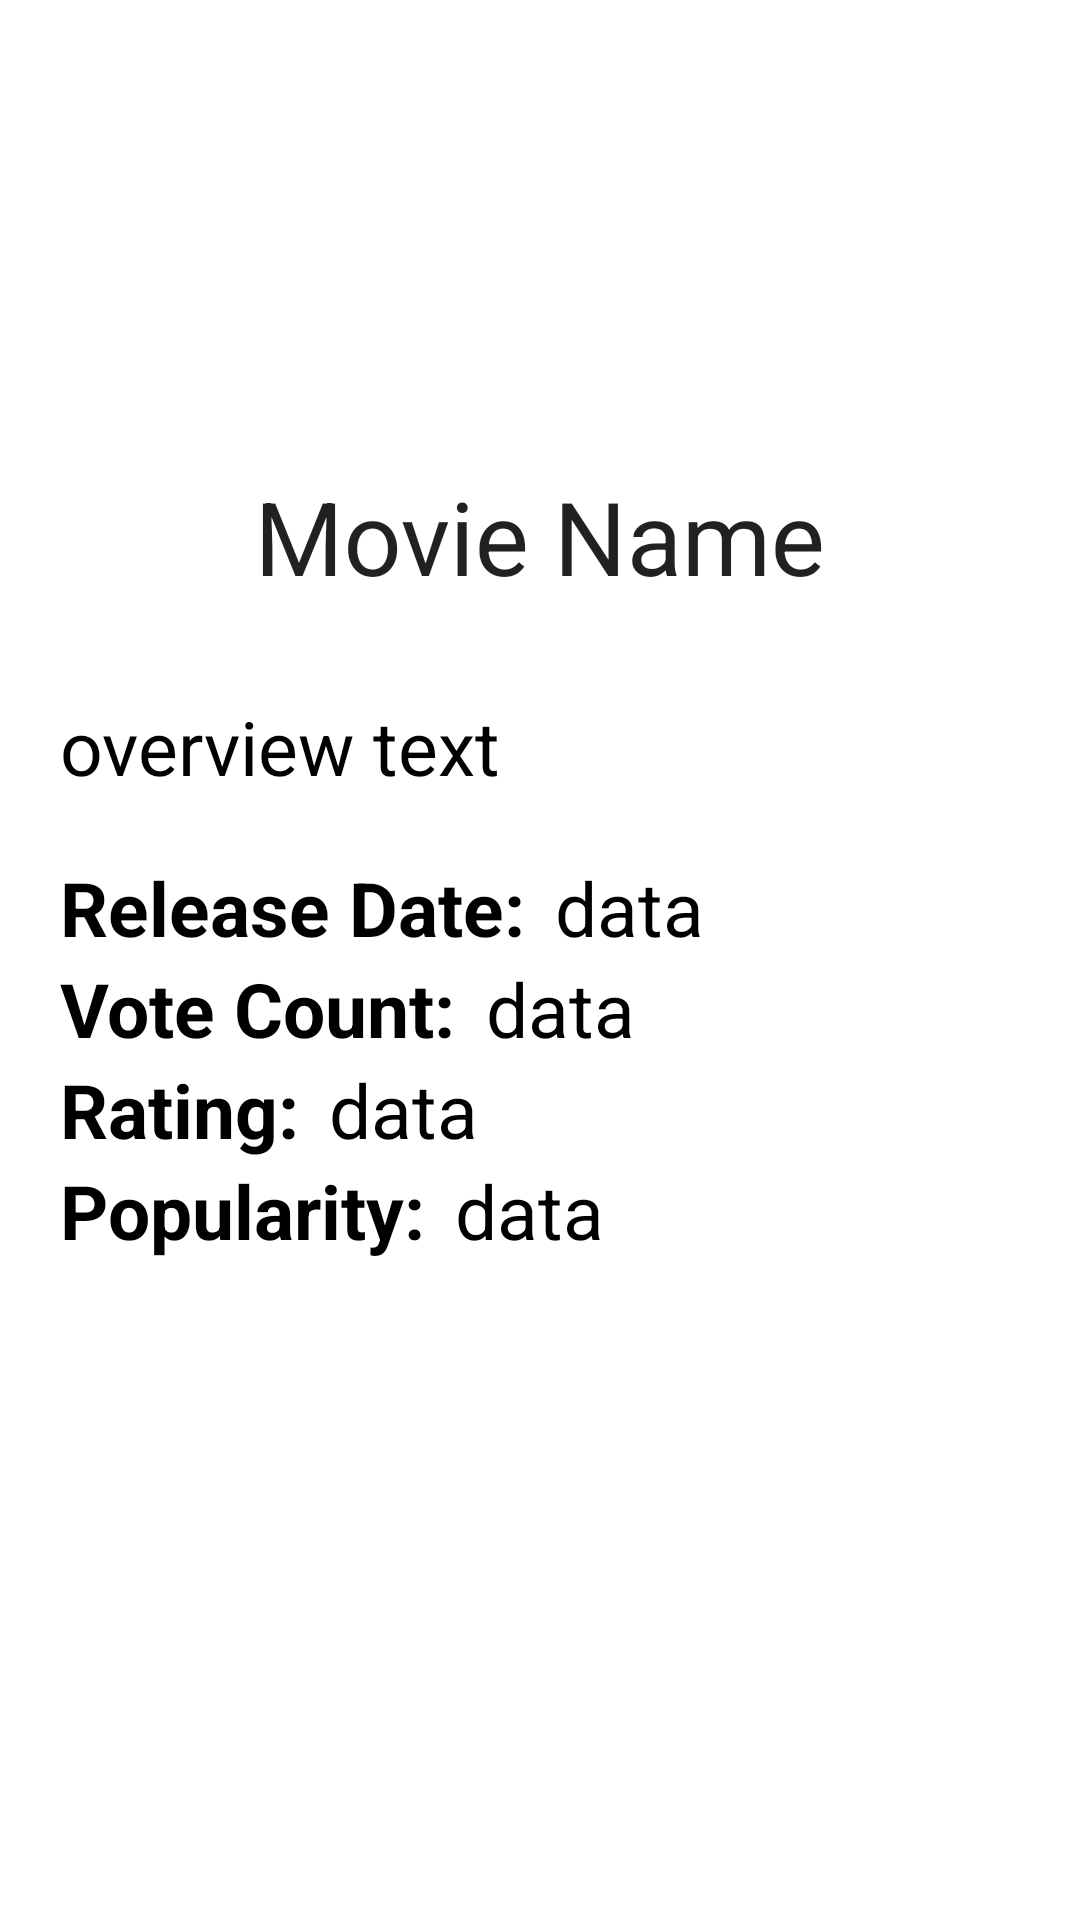

Produce the Android XML layout that renders to this screen, including the resource entries it uses.
<!-- AndroidManifest.xml: application theme Theme.MyApplication -->
<!-- res/layout/detail_movie.xml -->
<?xml version="1.0" encoding="utf-8"?>
<androidx.coordinatorlayout.widget.CoordinatorLayout
    xmlns:android="http://schemas.android.com/apk/res/android"
    xmlns:app="http://schemas.android.com/apk/res-auto"
    xmlns:tools="http://schemas.android.com/tools"
    android:id="@+id/fragment_album_detail"
    android:layout_width="match_parent"
    android:clickable="true"
    android:layout_height="match_parent">

    <com.google.android.material.appbar.AppBarLayout
        android:id="@+id/appBarLayout"
        android:fitsSystemWindows="true"
        android:layout_width="match_parent"
        android:layout_height="222dp">
        <com.google.android.material.appbar.CollapsingToolbarLayout
            android:id="@+id/CollapsingToolbar"
            android:layout_width="match_parent"
            android:layout_height="match_parent"
            android:fitsSystemWindows="true"
            app:expandedTitleGravity="center|bottom"
            app:expandedTitleMarginBottom="30dp"
            app:expandedTitleTextAppearance="@style/TextAppearance.Design.CollapsingToolbar.Expanded"
            app:collapsedTitleTextAppearance="@style/TextAppearance.AppCompat.Title"
            app:layout_scrollFlags="scroll|snap|exitUntilCollapsed"
            android:background="@color/white"
            app:title="Movie Name">

            <ImageView
                android:id="@+id/detail_movieImg"
                android:layout_width="match_parent"
                android:layout_height="match_parent"
                android:scaleType="centerCrop"
                android:layout_gravity="center"
                app:layout_collapseMode="parallax"/>

            <androidx.appcompat.widget.Toolbar
                android:id="@+id/Toolbar"
                android:layout_width="match_parent"
                android:layout_height="?attr/actionBarSize"
                app:layout_collapseMode="pin"/>

        </com.google.android.material.appbar.CollapsingToolbarLayout>
    </com.google.android.material.appbar.AppBarLayout>

    <androidx.core.widget.NestedScrollView
        android:layout_marginTop="10dp"
        app:layout_behavior="@string/appbar_scrolling_view_behavior"
        android:layout_width="match_parent"
        android:layout_height="match_parent">
        <androidx.constraintlayout.widget.ConstraintLayout
            android:layout_width="match_parent"
            android:layout_height="match_parent">

            <TextView
                android:id="@+id/overview"
                android:layout_width="match_parent"
                android:layout_height="wrap_content"
                android:layout_marginStart="20dp"
                android:text="overview text"
                android:textColor="@color/black"
                android:textSize="25sp"
                app:layout_constraintStart_toStartOf="parent"
                app:layout_constraintTop_toTopOf="parent" />
            <TextView
                android:id="@+id/txt1"
                android:layout_width="wrap_content"
                android:layout_height="wrap_content"
                android:text="Release Date:"
                android:textColor="@color/black"
                android:textSize="25sp"
                android:textStyle="bold"
                app:layout_constraintStart_toStartOf="parent"
                app:layout_constraintTop_toBottomOf="@id/overview"
                android:layout_marginStart="20dp"
                android:layout_marginTop="20dp"/>

            <TextView
                android:id="@+id/release_date"
                android:layout_width="0dp"
                android:layout_height="wrap_content"
                android:layout_marginStart="10dp"
                android:layout_marginTop="20dp"
                android:layout_marginEnd="20dp"
                android:text="data"
                android:textColor="@color/black"
                android:textSize="25sp"
                app:layout_constraintEnd_toEndOf="parent"
                app:layout_constraintStart_toEndOf="@+id/txt1"
                app:layout_constraintTop_toBottomOf="@id/overview" />


            <TextView
                android:id="@+id/txt2"
                android:layout_width="wrap_content"
                android:layout_height="wrap_content"
                android:layout_marginStart="20dp"
                android:text="Vote Count:"
                android:textColor="@color/black"
                android:textSize="25sp"
                android:textStyle="bold"
                app:layout_constraintStart_toStartOf="parent"
                app:layout_constraintTop_toBottomOf="@+id/release_date" />

            <TextView
                android:id="@+id/vote_count"
                android:layout_width="0dp"
                android:layout_height="wrap_content"
                android:layout_marginStart="10dp"
                android:layout_marginEnd="20dp"
                android:text="data"
                android:textColor="@color/black"
                android:textSize="25sp"
                app:layout_constraintEnd_toEndOf="parent"
                app:layout_constraintStart_toEndOf="@+id/txt2"
                app:layout_constraintTop_toBottomOf="@+id/release_date" />

            <TextView
                android:id="@+id/txt3"
                android:layout_width="wrap_content"
                android:layout_height="wrap_content"
                android:layout_marginStart="20dp"
                android:text="Rating:"
                android:textColor="@color/black"
                android:textSize="25sp"
                android:textStyle="bold"
                app:layout_constraintStart_toStartOf="parent"
                app:layout_constraintTop_toBottomOf="@+id/vote_count" />
            <TextView
                android:id="@+id/rating"
                android:layout_width="0dp"
                android:layout_height="wrap_content"
                android:layout_marginStart="10dp"
                android:layout_marginEnd="20dp"
                android:text="data"
                android:textColor="@color/black"
                android:textSize="25sp"
                app:layout_constraintEnd_toEndOf="parent"
                app:layout_constraintStart_toEndOf="@+id/txt3"
                app:layout_constraintTop_toBottomOf="@+id/vote_count" />
            <TextView
                android:id="@+id/txt4"
                android:layout_width="wrap_content"
                android:layout_height="wrap_content"
                android:layout_marginStart="20dp"
                android:text="Popularity:"
                android:textColor="@color/black"
                android:textSize="25sp"
                android:textStyle="bold"
                app:layout_constraintStart_toStartOf="parent"
                app:layout_constraintTop_toBottomOf="@+id/rating" />
            <TextView
                android:id="@+id/popularity"
                android:layout_width="0dp"
                android:layout_height="wrap_content"
                android:layout_marginStart="10dp"
                android:layout_marginEnd="20dp"
                android:text="data"
                android:textColor="@color/black"
                android:textSize="25sp"
                app:layout_constraintEnd_toEndOf="parent"
                app:layout_constraintStart_toEndOf="@+id/txt4"
                app:layout_constraintTop_toBottomOf="@+id/rating" />

        </androidx.constraintlayout.widget.ConstraintLayout>
    </androidx.core.widget.NestedScrollView>
</androidx.coordinatorlayout.widget.CoordinatorLayout>
<!-- resources referenced by this layout -->
<resources>
  <style name="Theme.MyApplication" parent="Theme.MaterialComponents.DayNight.NoActionBar">
          
          <item name="colorPrimary">@color/gray</item>
          <item name="colorPrimaryVariant">@color/gray</item>
          <item name="colorOnPrimary">@color/white</item>
          
          <item name="colorSecondary">@color/black</item>
          <item name="colorSecondaryVariant">@color/teal_700</item>
          <item name="colorOnSecondary">@color/black</item>
          
          <item name="android:statusBarColor" tools:targetApi="l">?attr/colorPrimaryVariant</item>
          
      </style>
  <!-- not gathered from this repository: default colours our renderer supplied (Android Studio template values) -->
  <color name="teal_700">#FF018786</color>
  <color name="black">#FF000000</color>
  <color name="white">#FFFFFFFF</color>
</resources>
